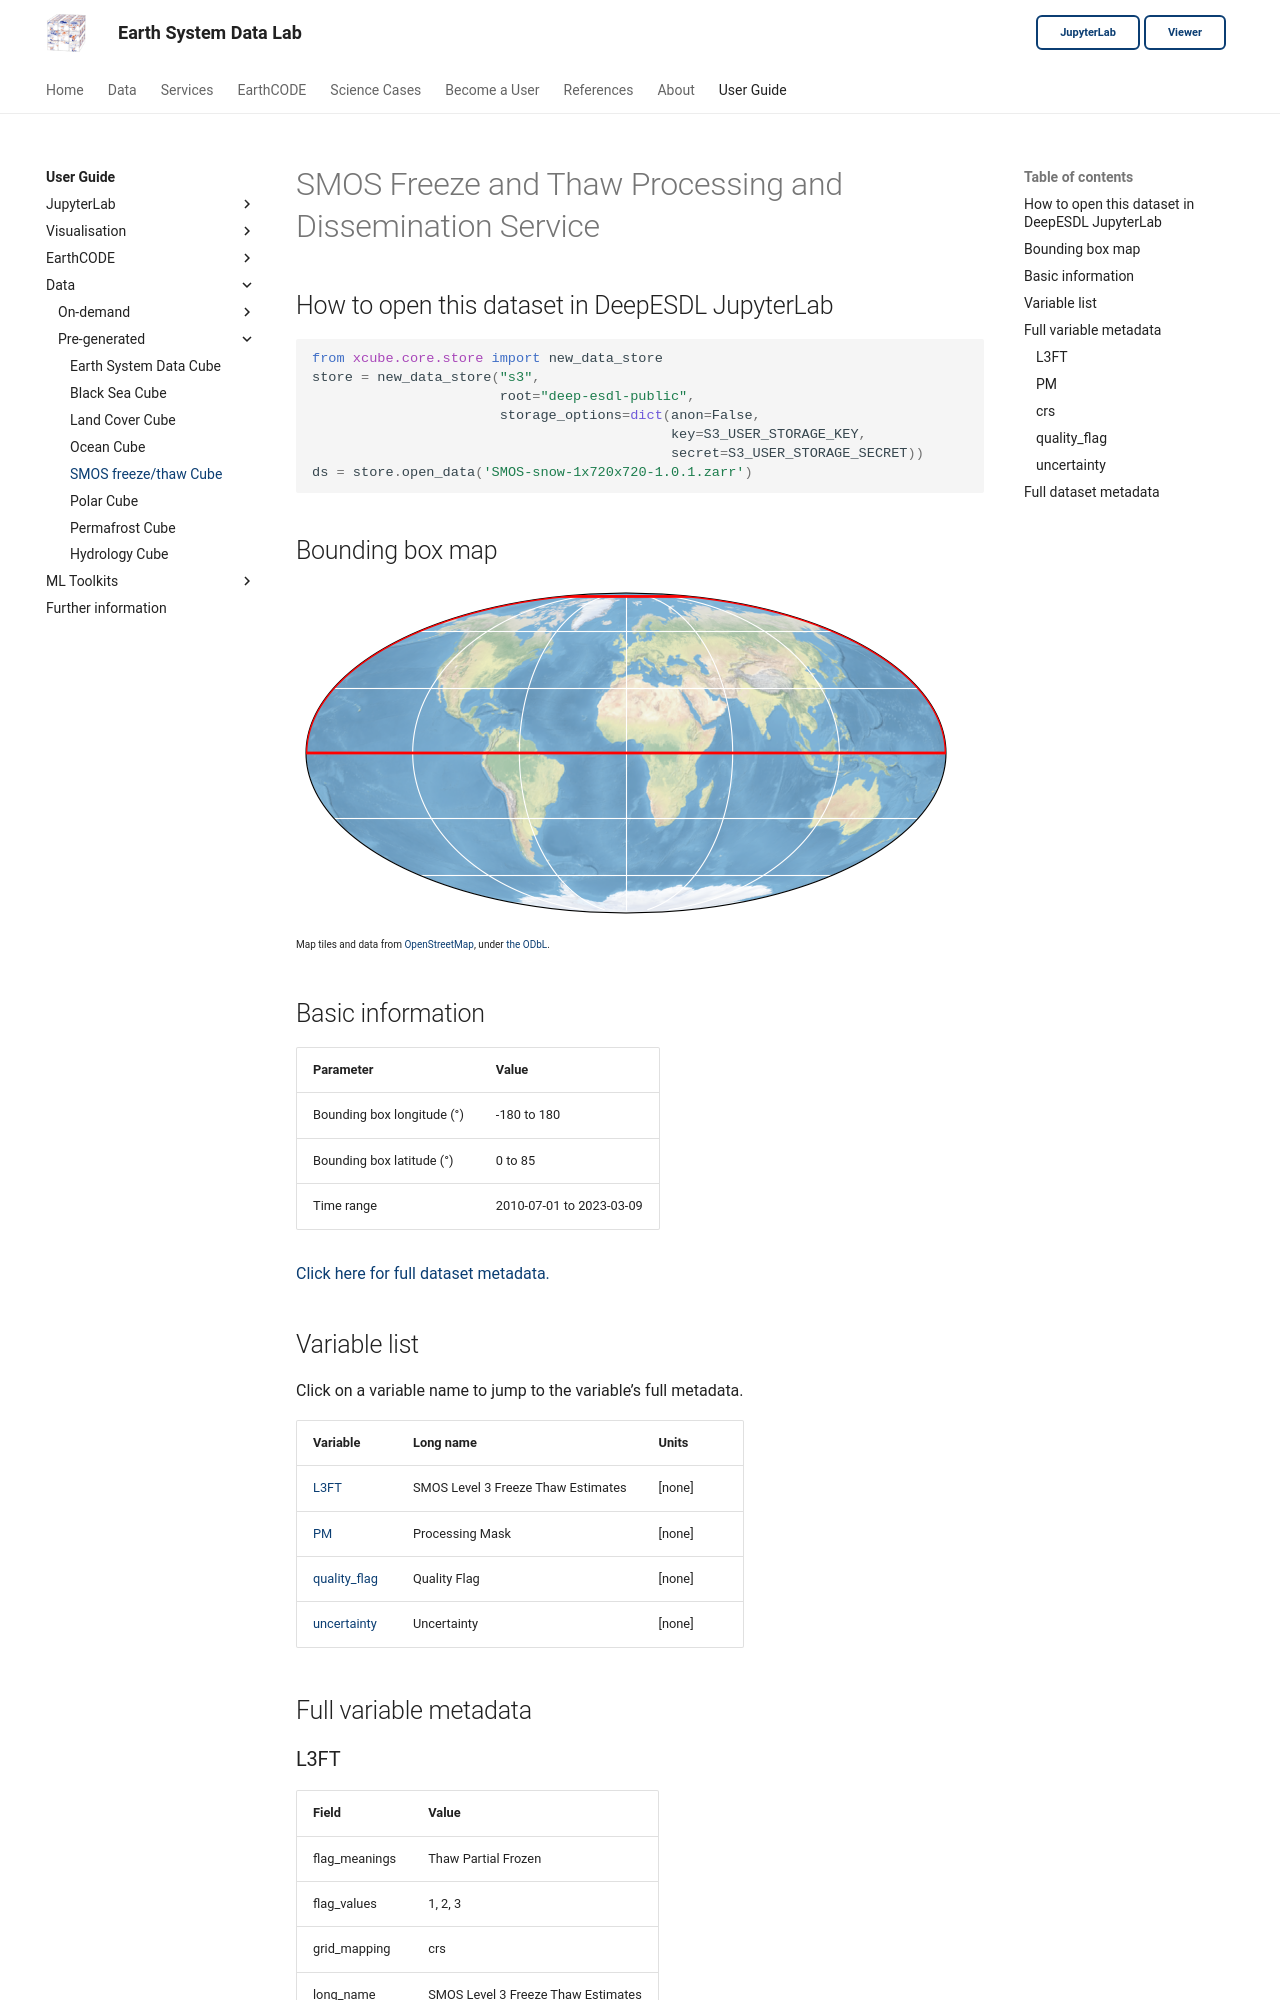

repository: deepesdl/deepesdl-doc · page: guide/data/pre-generated/SMOS-snow-1x720x720-1-0-1-zarr/index.html · generator: mkdocs

# SMOS Freeze and Thaw Processing and Dissemination Service

## How to open this dataset in DeepESDL JupyterLab
```python
from xcube.core.store import new_data_store
store = new_data_store("s3",
                       root="deep-esdl-public",
                       storage_options=dict(anon=False,
                                            key=S3_USER_STORAGE_KEY,
                                            secret=S3_USER_STORAGE_SECRET))
ds = store.open_data('SMOS-snow-1x720x720-1.0.1.zarr')
```

## Bounding box map

![Bounding box map](../img/SMOS-snow-1x720x720-1-0-1-zarr.png)<br>
<span style="font-size: x-small">Map tiles and data from <a href="http://openstreetmap.org">OpenStreetMap</a>, under <a href="http://www.openstreetmap.org/copyright">the ODbL</a>.</span>

## Basic information

| Parameter | Value |
| ---- | ---- |
| Bounding box longitude (°) | -180 to 180 |
| Bounding box latitude (°) | 0 to 85 |
| Time range | 2010-07-01 to 2023-03-09 |

[Click here for full dataset metadata.](#full-metadata)

## Variable list

Click on a variable name to jump to the variable’s full metadata.

| Variable | Long name | Units |
| ---- | ---- | ---- |
| [L3FT](#L3FT) | SMOS Level 3 Freeze Thaw Estimates | \[none\] |
| [PM](#PM) | Processing Mask | \[none\] |
| [quality\_flag](#quality\_flag) | Quality Flag | \[none\] |
| [uncertainty](#uncertainty) | Uncertainty | \[none\] |

## Full variable metadata

### <a name="L3FT"></a>L3FT

| Field | Value |
| ---- | ---- |
| flag\_meanings | Thaw Partial Frozen |
| flag\_values | 1, 2, 3 |
| grid\_mapping | crs |
| long\_name | SMOS Level 3 Freeze Thaw Estimates |
| valid\_range | 1, 3 |

### <a name="PM"></a>PM

| Field | Value |
| ---- | ---- |
| grid\_mapping | crs |
| long\_name | Processing Mask |
| valid\_range | 0, 8 |
